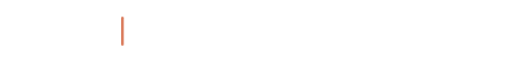
t = 0.00 s
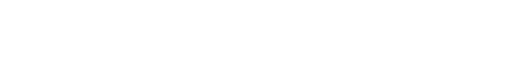
t = 0.60 s
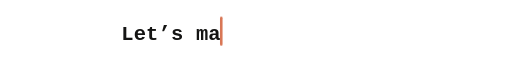
t = 1.55 s
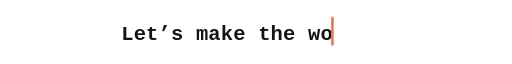
t = 2.50 s
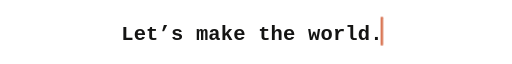
t = 3.25 s
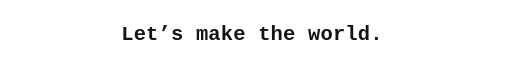
t = 4.30 s

The animated SVG that drew these frames (rendered in a browser with its animation timeline set to each time). Animation: 3 CSS @keyframes rules; one cycle of 5.00 s, repeats indefinitely.

<svg xmlns="http://www.w3.org/2000/svg" viewBox="0 0 600 64" role="img" aria-labelledby="title desc">
  <title id="title">Let’s make the world.</title>
  <desc id="desc">The phrase is revealed with a restrained typing animation.</desc>
  <style>
    .message {
      fill: #141413;
      font-family: ui-monospace, SFMono-Regular, Menlo, Consolas, monospace;
      font-size: 24px;
      font-weight: 600;
      letter-spacing: .2px;
    }
    .reveal { animation: type 5s steps(21, end) infinite; }
    .caret {
      fill: #D97756;
      animation: caret-position 5s steps(21, end) infinite, blink .75s step-end infinite;
    }
    @keyframes type {
      0%, 12% { width: 0; }
      58%, 86% { width: 304px; }
      96%, 100% { width: 0; }
    }
    @keyframes caret-position {
      0%, 12% { transform: translateX(-304px); }
      58%, 86% { transform: translateX(0); }
      96%, 100% { transform: translateX(-304px); }
    }
    @keyframes blink { 50% { opacity: 0; } }
    @media (prefers-reduced-motion: reduce) {
      .reveal { width: 304px; animation: none; }
      .caret { display: none; }
    }
  </style>
  <defs>
    <clipPath id="typing-window">
      <rect class="reveal" x="142" y="8" width="304" height="48"/>
    </clipPath>
  </defs>
  <text class="message" x="142" y="41" clip-path="url(#typing-window)">Let’s make the world.</text>
  <rect class="caret" x="446" y="14" width="3" height="34" rx="1.5"/>
</svg>
